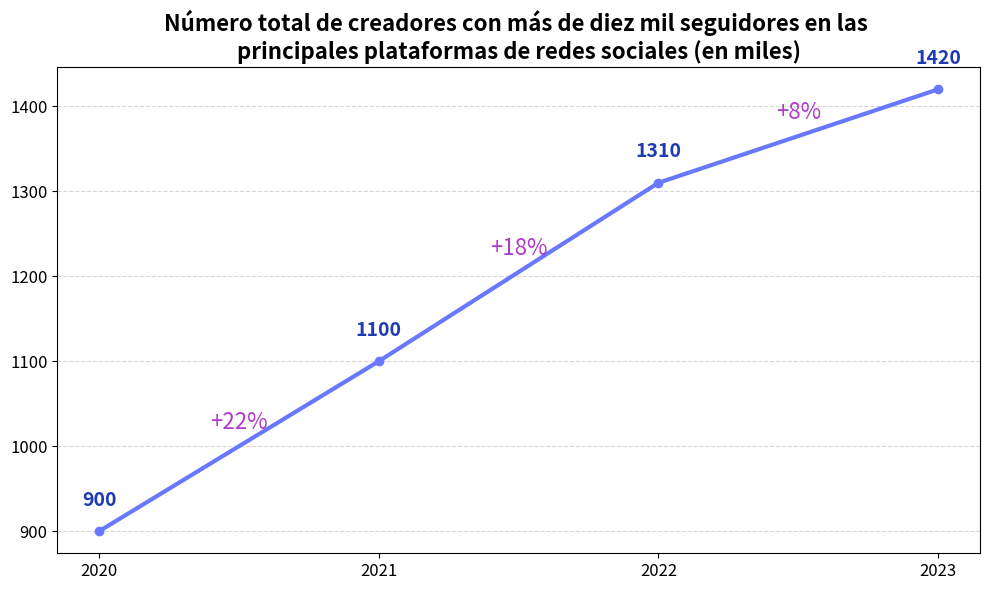

Recreate this plot in Python.
# 重新设置中文字体与绘图配置
import matplotlib.pyplot as plt
import matplotlib.font_manager as fm

# Datos
años = ['2020', '2021', '2022', '2023']
creadores = [900, 1100, 1310, 1420]
tasas_de_crecimiento = ['+22%', '+18%', '+8%']

# Graficación
plt.figure(figsize=(10, 6))
plt.plot(años, creadores, marker='o', color='#6A78FF', linewidth=3)

# Etiquetar los valores de los puntos (negrita, azul)
for i, valor in enumerate(creadores):
    plt.text(i, valor + 30, f"{valor}", ha='center', fontsize=14, color='#1F3BB3', fontweight='bold')

# Etiquetar las tasas de crecimiento (fuente más grande, cursiva, púrpura)
for i in range(1, len(creadores)):
    mid_x = (i - 1 + i) / 2
    mid_y = (creadores[i - 1] + creadores[i]) / 2 + 20
    plt.text(mid_x, mid_y, tasas_de_crecimiento[i - 1], ha='center', fontsize=16, color='#B03ACC', fontstyle='italic')

# Configuración del gráfico
plt.title("Número total de creadores con más de diez mil seguidores en las \n"
          "principales plataformas de redes sociales (en miles)", fontsize=16, fontweight='bold')
plt.xticks(fontsize=12)
plt.yticks(fontsize=12)
plt.grid(axis='y', linestyle='--', alpha=0.5)
plt.tight_layout()
plt.show()
